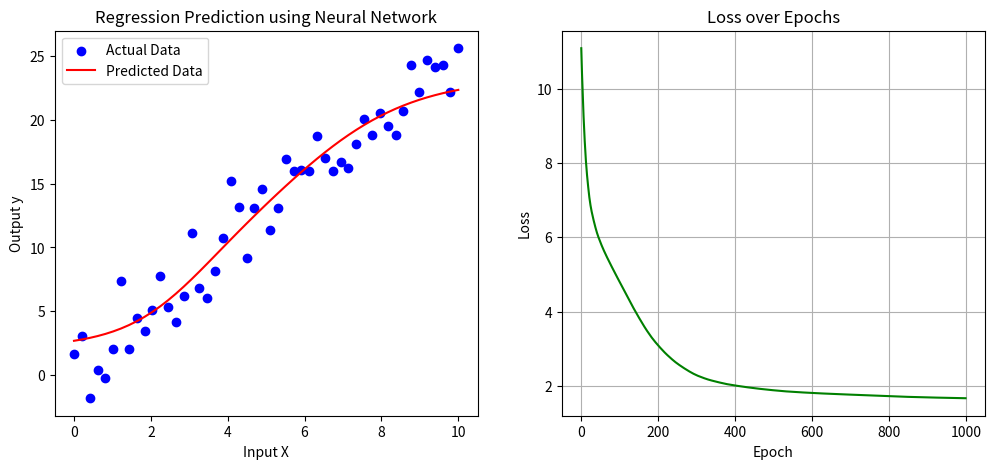

Source code (Python):
import numpy as np
import matplotlib.pyplot as plt

def sigmoid(x):
    return 1 / (1 + np.exp(-x))

def sigmoid_derivative(x):
    return x * (1 - x)

# Generate synthetic regression data
X = np.linspace(0, 10, 50).reshape(-1, 1)
y = 2.5 * X + np.random.randn(50, 1) * 2

# Initialize weights and bias
w_hidden = np.random.rand(1, 3)
b_hidden = np.random.rand(1, 3)
w_output = np.random.rand(3, 1)
b_output = np.random.rand(1, 1)

learning_rate = 0.01
epochs = 1000  # Number of epochs
loss_history = []  # Store loss values

for epoch in range(epochs):
    # Forward Pass for all samples
    hidden_input = np.dot(X, w_hidden) + b_hidden
    hidden_output = sigmoid(hidden_input)
    final_input = np.dot(hidden_output, w_output) + b_output
    final_output = final_input

    # Compute error
    error = y - final_output
    loss = np.mean(np.abs(error))
    loss_history.append(loss)

    # Backpropagation
    output_gradient = error
    w_output += learning_rate * np.dot(hidden_output.T, output_gradient) / len(X)
    b_output += learning_rate * np.mean(output_gradient, axis=0)

    hidden_error = np.dot(output_gradient, w_output.T)
    hidden_gradient = hidden_error * sigmoid_derivative(hidden_output)
    w_hidden += learning_rate * np.dot(X.T, hidden_gradient) / len(X)
    b_hidden += learning_rate * np.mean(hidden_gradient, axis=0)

    # Print loss every 100 epochs
    if epoch % 100 == 0:
        print(f"Epoch {epoch}, Loss: {loss}")

# Testing phase
X_test = X
actual_y_test = y
predicted_y_test = np.dot(sigmoid(np.dot(X_test, w_hidden) + b_hidden), w_output) + b_output

# Compute error metrics for testing
error_test = actual_y_test - predicted_y_test

# Mean Absolute Percentage Error (MAPE)
MAPE_test = np.mean(np.abs(error_test / actual_y_test)) * 100  # Dalam persen

# Mean Absolute Deviation (MAD)
MAD_test = np.mean(np.abs(error_test))

# Mean Squared Error (MSE)
MSE_test = np.mean(error_test**2)

print("Testing Error Metrics:")
print(f"MAPE: {MAPE_test:.4f}%")
print(f"MAD: {MAD_test:.4f}")
print(f"MSE: {MSE_test:.4f}")

# Plot actual vs predicted values
plt.figure(figsize=(12, 5))
plt.subplot(1, 2, 1)
plt.scatter(X, y, label="Actual Data", color="blue")
predicted_y = np.dot(sigmoid(np.dot(X, w_hidden) + b_hidden), w_output) + b_output
plt.plot(X, predicted_y, label="Predicted Data", color="red")
plt.xlabel("Input X")
plt.ylabel("Output y")
plt.title("Regression Prediction using Neural Network")
plt.legend()

# Plot loss history
plt.subplot(1, 2, 2)
plt.plot(range(epochs), loss_history, color="green")
plt.xlabel("Epoch")
plt.ylabel("Loss")
plt.title("Loss over Epochs")
plt.grid()

plt.show()

# Print final results
print("Final Updated Weights (Hidden Layer):")
print(w_hidden)
print("Final Updated Weights (Output Layer):")
print(w_output)
print("Final Updated Bias (Hidden Layer):")
print(b_hidden)
print("Final Updated Bias (Output Layer):")
print(b_output)